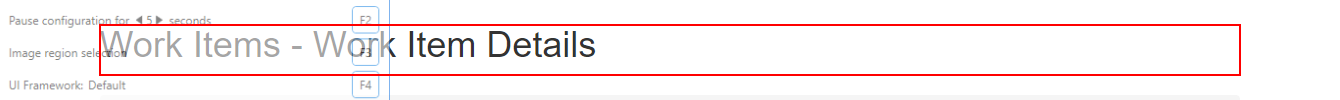
Workflow: AccessDetailsPage

Step 1 [try]: find the heading in window 'ACME System 1 - Work Items' (msedge.exe)
